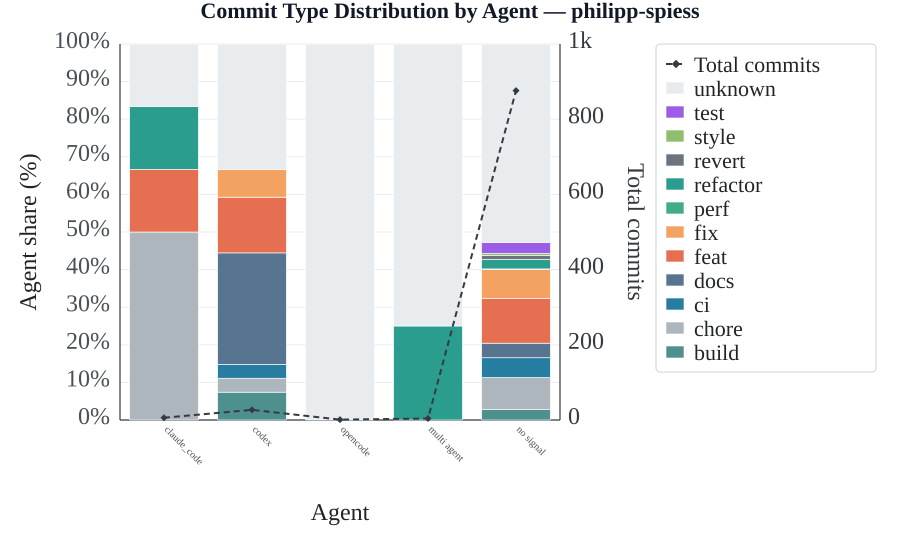

The data file committed next to this chart (first rows):
agent, commits_total, commits_build, commits_chore, commits_ci, commits_docs, commits_feat, commits_fix, commits_perf, commits_refactor, commits_revert, commits_style, commits_test, commits_unknown
claude_code, 100.0, 0.0, 50.0, 0.0, 0.0, 16.7, 0.0, 0.0, 16.7, 0.0, 0.0, 0.0, 16.7
codex, 100.0, 7.4, 3.7, 3.7, 29.6, 14.8, 7.4, 0.0, 0.0, 0.0, 0.0, 0.0, 33.3
multi agent, 100.0, 0.0, 0.0, 0.0, 0.0, 0.0, 0.0, 0.0, 25.0, 0.0, 0.0, 0.0, 75.0
no signal, 100.0, 2.7, 8.6, 5.3, 3.9, 11.9, 7.8, 0.1, 2.5, 1.0, 0.6, 3.0, 52.7
opencode, 100.0, 0.0, 0.0, 0.0, 0.0, 0.0, 0.0, 0.0, 0.0, 0.0, 0.0, 0.0, 100.0
